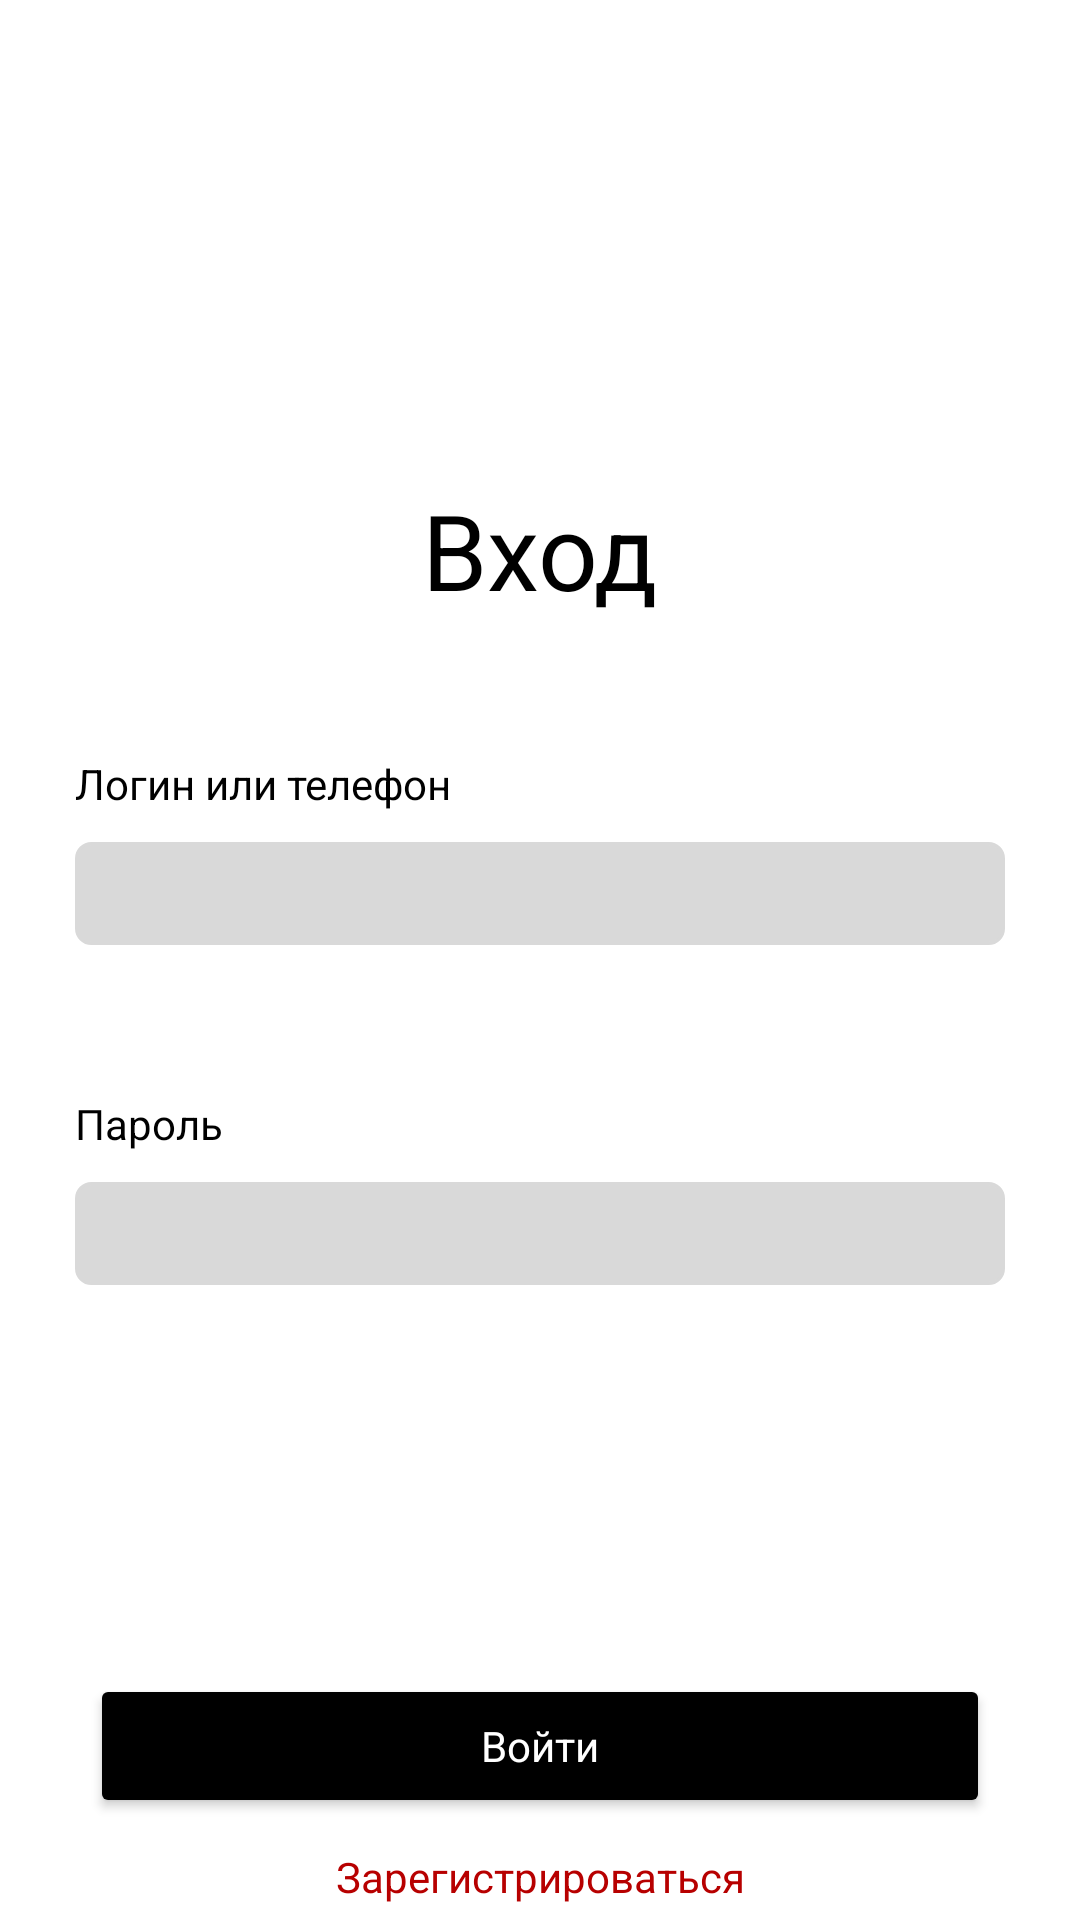

Produce the Android XML layout that renders to this screen, including the resource entries it uses.
<!-- AndroidManifest.xml: application theme Theme.TutorMarketplace -->
<!-- res/layout/activity_login.xml -->
<?xml version="1.0" encoding="utf-8"?>
<LinearLayout xmlns:android="http://schemas.android.com/apk/res/android"
    xmlns:tools="http://schemas.android.com/tools"
    android:layout_width="match_parent"
    android:layout_height="match_parent"
    xmlns:app="http://schemas.android.com/apk/res-auto"
    tools:context=".ActivityLogin"
    android:orientation="vertical"
    android:layout_margin="20dp">

    <ImageView
        android:layout_width="100dp"
        android:layout_height="100dp"
        android:src="@drawable/icon"
        android:layout_gravity="center_horizontal"
        android:layout_margin="20dp">
    </ImageView>

    <TextView style="@style/baseTextView"
        android:layout_gravity="center_horizontal"
        android:layout_margin="20dp"
        android:text="Вход"
        android:textSize="35sp">
    </TextView>

    <LinearLayout
        android:layout_width="match_parent"
        android:layout_height="wrap_content"
        android:layout_margin="20dp"
        android:orientation="vertical">
        <TextView style="@style/baseTextView"
            android:text="Логин или телефон">
        </TextView>

        <EditText
            android:id="@+id/editTextLogin"
            style="@style/baseEditText"
            android:background="@drawable/button_template">
        </EditText>
    </LinearLayout>

    <LinearLayout
        android:layout_width="match_parent"
        android:layout_height="wrap_content"
        android:layout_margin="20dp"
        android:orientation="vertical">
        <TextView style="@style/baseTextView"
            android:text="Пароль"            >
        </TextView>

        <EditText
            android:id="@+id/editTextPassword"
            style="@style/baseEditText"
            android:background="@drawable/button_template"
            android:inputType="textPassword"
            >
        </EditText>
    </LinearLayout>

    <androidx.constraintlayout.widget.ConstraintLayout
        android:layout_width="match_parent"
        android:layout_height="match_parent"
        android:orientation="vertical"
        >
        <Button style="@style/baseButton"
            android:layout_width="300dp"
            android:layout_height="wrap_content"
            android:textColor="@color/white"
            app:layout_constraintBottom_toTopOf="@id/TextRegister"
            app:layout_constraintRight_toRightOf="parent"
            app:layout_constraintLeft_toLeftOf="parent"
            android:text="Войти"
            android:layout_margin="10dp"
            android:onClick="btnLogin_click"
            >
        </Button>
        <TextView
            android:id="@+id/TextRegister"
            style="@style/baseTextView"
            app:layout_constraintBottom_toBottomOf="parent"
            app:layout_constraintRight_toRightOf="parent"
            app:layout_constraintLeft_toLeftOf="parent"
            android:text="Зарегистрироваться"
            android:textColor="@color/baseRed"
            android:onClick="textRegister_click">

        </TextView>
    </androidx.constraintlayout.widget.ConstraintLayout>
</LinearLayout>
<!-- resources referenced by this layout -->
<resources>
  <color name="baseRed">#FFB70000</color>
  <color name="white">#FFFFFFFF</color>
  <!-- drawable button_template (drawable) -->
  <?xml version="1.0" encoding="utf-8"?>
  <shape xmlns:android="http://schemas.android.com/apk/res/android"
      android:shape="rectangle" android:padding="10dp">
      <solid android:color="@color/baseGray"/>
      <stroke android:width="1dip" android:color="@color/baseGray" />
      <corners
          android:bottomRightRadius="5dp"
          android:bottomLeftRadius="5dp"
          android:topLeftRadius="5dp"
          android:topRightRadius="5dp"/>
  </shape>
  <style name="baseButton">
          <item name="android:textColor">@color/white</item>
          <item name="android:layout_margin">5dp</item>
          <item name="android:layout_width">200dp</item>
          <item name="android:layout_height">wrap_content</item>
          <item name="android:padding">10dp</item>
          <item name="android:textAllCaps">false</item>
          <item name="backgroundTint">@color/black</item>
          <item name="cornerRadius">30dp</item>
          <item name="fontFamily">roboto</item>
      </style>
  <style name="baseEditText">
          <item name="android:textColor">@color/black</item>
          <item name="android:layout_margin">5dp</item>
          <item name="android:layout_width">match_parent</item>
          <item name="android:layout_height">wrap_content</item>
          <item name="android:padding">5dp</item>
          <item name="background">@drawable/button_template</item>
          <item name="fontFamily">roboto</item>
      </style>
  <style name="baseTextView">
          <item name="android:textColor">@color/black</item>
          <item name="android:layout_margin">5dp</item>
          <item name="android:layout_width">wrap_content</item>
          <item name="android:layout_height">wrap_content</item>
      </style>
  <style name="Theme.TutorMarketplace" parent="Theme.MaterialComponents.DayNight.DarkActionBar">
          
          <item name="colorPrimary">@color/baseViolet</item>
          <item name="colorPrimaryVariant">@color/baseViolet</item>
          <item name="colorOnPrimary">@color/white</item>
          
          <item name="colorSecondary">@color/teal_200</item>
          <item name="colorSecondaryVariant">@color/teal_700</item>
          <item name="colorOnSecondary">@color/black</item>
          
          <item name="android:statusBarColor">@color/baseViolet</item>
          
      </style>
  <color name="baseGray">#FFD9D9D9</color>
  <color name="black">#FF000000</color>
  <color name="baseViolet">#FF7C07D1</color>
  <color name="teal_200">#FF03DAC5</color>
  <color name="teal_700">#FF018786</color>
</resources>
